pico-8 play session: mixed d-pad (fixed 12-tick cycle)

[t = 6 s] mixed d-pad (1.2s cycle ×~5): → ← ↑ ↓ + 🅾/❎ taps, ~6s
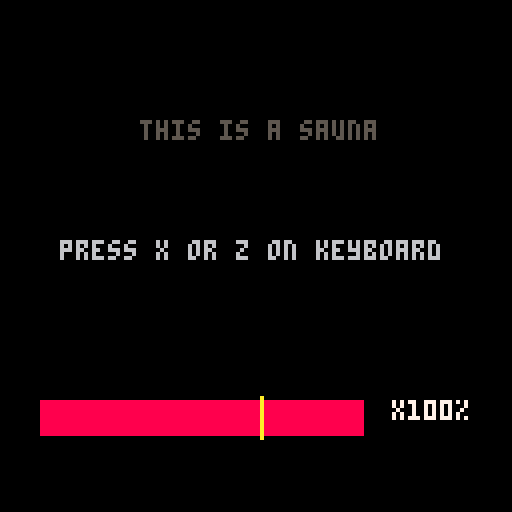

pico-8 cartridge
version 41
__lua__
-- pico-8 bar prototype
-- a simple system for a bar that fills with a button press and decreases over time.

-- initialize variables
bar_value = 0      -- the current value of the bar (0 to 100)
bar_max = 100      -- the maximum value of the bar
bar_width = 80    -- the width of the bar in pixels
bar_height = 8     -- the height of the bar in pixels
bar_x = 10         -- x position of the bar
bar_y = 100        -- y position of the bar
fill_speed = 25     -- how much the bar fills per button press
decrease_speed = 0.2 -- how much the bar decreases per frame

function _init()
  -- set up initial game state
  -- this function is called once at the start of the program
end

function _update()
  -- this function is called 30 times a second
  
  -- decrease the bar's value over time
  bar_value = bar_value - decrease_speed
  
  -- clamp the bar's value to be between 0 and 100
  if bar_value < 0 then
    bar_value = 0
  end
  
  -- check for button press (pico-8 button 0, typically 'z' or 'c')
  if btnp(4) or btnp(5) then
    -- increase the bar's value
    bar_value = bar_value + fill_speed
    
    -- clamp the bar's value so it doesn't go over 100
    if bar_value > bar_max then
      bar_value = bar_max
    end
  end
end

function _draw()
  -- this function is called 30 times a second to draw the screen
  cls() -- clear the screen
  
  -- calculate the filled portion of the bar
  local filled_width = (bar_value / bar_max) * bar_width
  
  -- draw the empty bar outline
  rectfill(bar_x - 1, bar_y - 1, bar_x + bar_width + 1, bar_y + bar_height + 1, 0) -- draw a black border
  rectfill(bar_x, bar_y, bar_x + bar_width, bar_y + bar_height, 1) -- draw the empty white background
  
  -- draw the filled portion of the bar
  local fill_color = 8 -- default fill color (gray)
  local text_multiplier = "x100" -- default text
  
  -- check if the bar is in the "green zone"
  if bar_value >= 70 and bar_value < 100 then
    fill_color = 11 -- green color
    text_multiplier = "x200"
  --elseif bar_value >= 75 then
  --  fill_color = 11 -- green color
--    text_multiplier = "x300" -- or some other value
  end
  
  rectfill(bar_x, bar_y, bar_x + filled_width, bar_y + bar_height, fill_color)
  
  -- draw the "green zone" indicators
  -- draw markers at 50% and 75%
 -- local green_zone_start = bar_x + (bar_width * 0.5)
  local green_zone_end = bar_x + (bar_width * 0.7)
  
 -- rect(green_zone_start, bar_y - 1, green_zone_start, bar_y + bar_height + 1, 10) -- blue vertical line
  rect(green_zone_end, bar_y - 1, green_zone_end, bar_y + bar_height + 1, 10) -- blue vertical line
  
  -- display the text on the side
  print(text_multiplier .. "%", bar_x + bar_width + 8, bar_y, 7) -- white text

		--instructions
		print("press x or z on keyboard", 15, 60,6)
		print("this is a sauna", 35, 30,5)


end
__gfx__
00000000000000000000000000000000000000000000000000000000000000000000000000000000000000000000000000000000000000000000000000000000
00000000000000000000000000000000000000000000000000000000000000000000000000000000000000000000000000000000000000000000000000000000
00700700000000000000000000000000000000000000000000000000000000000000000000000000000000000000000000000000000000000000000000000000
00077000000000000000000000000000000000000000000000000000000000000000000000000000000000000000000000000000000000000000000000000000
00077000000000000000000000000000000000000000000000000000000000000000000000000000000000000000000000000000000000000000000000000000
00700700000000000000000000000000000000000000000000000000000000000000000000000000000000000000000000000000000000000000000000000000
